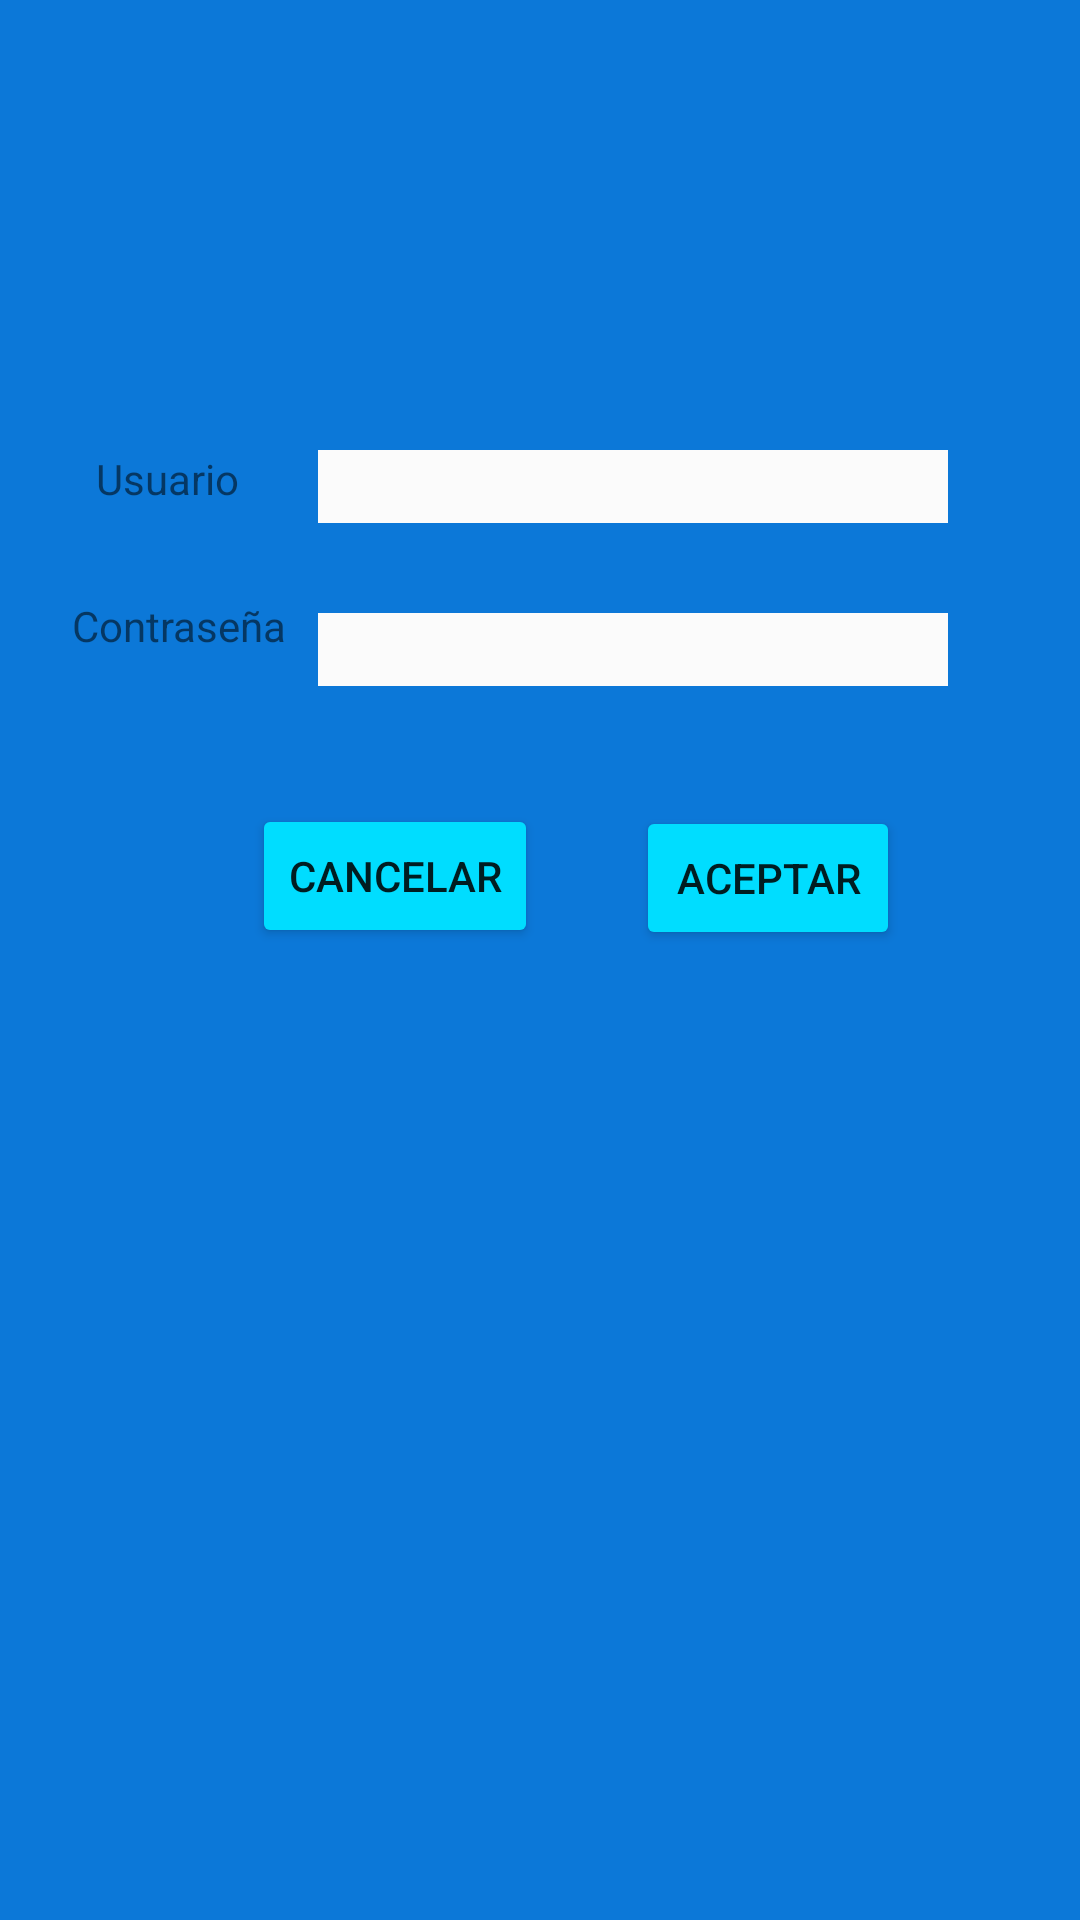

Layout XML and referenced resources for this Android screen:
<!-- AndroidManifest.xml: application theme AppTheme -->
<!-- res/layout/activity_main.xml -->
<?xml version="1.0" encoding="utf-8"?>
<androidx.constraintlayout.widget.ConstraintLayout xmlns:android="http://schemas.android.com/apk/res/android"
    xmlns:app="http://schemas.android.com/apk/res-auto"
    xmlns:tools="http://schemas.android.com/tools"
    android:layout_width="match_parent"
    android:layout_height="match_parent"
    android:background="@color/colorPrimaryDark"
    tools:context=".MainActivity">

    <TextView
        android:id="@+id/txtUsuario"
        android:layout_width="wrap_content"
        android:layout_height="wrap_content"
        android:layout_marginStart="32dp"
        android:layout_marginTop="150dp"
        android:text="@string/txt_usuario"
        app:layout_constraintStart_toStartOf="parent"
        app:layout_constraintTop_toTopOf="parent" />

    <EditText
        android:id="@+id/text_usuario"
        android:layout_width="wrap_content"
        android:layout_height="wrap_content"
        android:layout_marginTop="150dp"
        android:layout_marginEnd="44dp"
        android:background="@color/colorAccent"
        android:backgroundTint="@color/colorAccent"
        android:ems="10"
        android:inputType="textPersonName"
        app:layout_constraintEnd_toEndOf="parent"
        app:layout_constraintTop_toTopOf="parent" />

    <TextView
        android:id="@+id/txtContraseña"
        android:layout_width="wrap_content"
        android:layout_height="wrap_content"
        android:layout_marginStart="24dp"
        android:layout_marginTop="30dp"
        android:text="@string/app_contraseña"
        app:layout_constraintStart_toStartOf="parent"
        app:layout_constraintTop_toBottomOf="@+id/txtUsuario" />

    <EditText
        android:id="@+id/text_contraseña"
        android:layout_width="wrap_content"
        android:layout_height="wrap_content"
        android:layout_marginTop="30dp"
        android:layout_marginEnd="44dp"
        android:background="@color/colorAccent"
        android:ems="10"
        android:inputType="textPassword"
        app:layout_constraintEnd_toEndOf="parent"
        app:layout_constraintTop_toBottomOf="@+id/text_usuario" />

    <Button
        android:id="@+id/btn_cancelar_login"
        android:layout_width="wrap_content"
        android:layout_height="wrap_content"
        android:layout_marginStart="84dp"
        android:layout_marginTop="50dp"
        android:backgroundTint="@android:color/holo_blue_bright"
        android:onClick="cancelarLogin"
        android:text="@string/btn_cancelar_login"
        app:layout_constraintStart_toStartOf="parent"
        app:layout_constraintTop_toBottomOf="@+id/txtContraseña" />

    <Button
        android:id="@+id/btn_aceptar_login"
        android:layout_width="wrap_content"
        android:layout_height="wrap_content"
        android:layout_marginTop="40dp"
        android:layout_marginEnd="60dp"
        android:backgroundTint="@android:color/holo_blue_bright"
        android:text="@string/btn_aceptar_login"
        app:layout_constraintEnd_toEndOf="parent"
        app:layout_constraintTop_toBottomOf="@+id/text_contraseña" />

    <ImageView
        android:id="@+id/imageView"
        android:layout_width="131dp"
        android:layout_height="103dp"
        android:layout_marginStart="140dp"
        android:layout_marginTop="20dp"
        android:layout_marginEnd="140dp"
        app:layout_constraintEnd_toEndOf="parent"
        app:layout_constraintStart_toStartOf="parent"
        app:layout_constraintTop_toTopOf="parent"
        app:srcCompat="@mipmap/password_userpassword_9564" />

</androidx.constraintlayout.widget.ConstraintLayout>
<!-- resources referenced by this layout -->
<resources>
  <color name="colorAccent">#FBFBFB</color>
  <color name="colorPrimaryDark">#0C78D8</color>
  <string name="btn_aceptar_login">ACEPTAR</string>
  <string name="btn_cancelar_login">CANCELAR</string>
  <string name="txt_usuario">Usuario</string>
  <style name="AppTheme" parent="Theme.AppCompat.Light.DarkActionBar">
          
          <item name="colorPrimary">@color/colorPrimary</item>
          <item name="colorPrimaryDark">@color/colorPrimaryDark</item>
          <item name="colorAccent">@color/colorAccent</item>
      </style>
  <color name="colorPrimary">#4C9FA4</color>
</resources>
